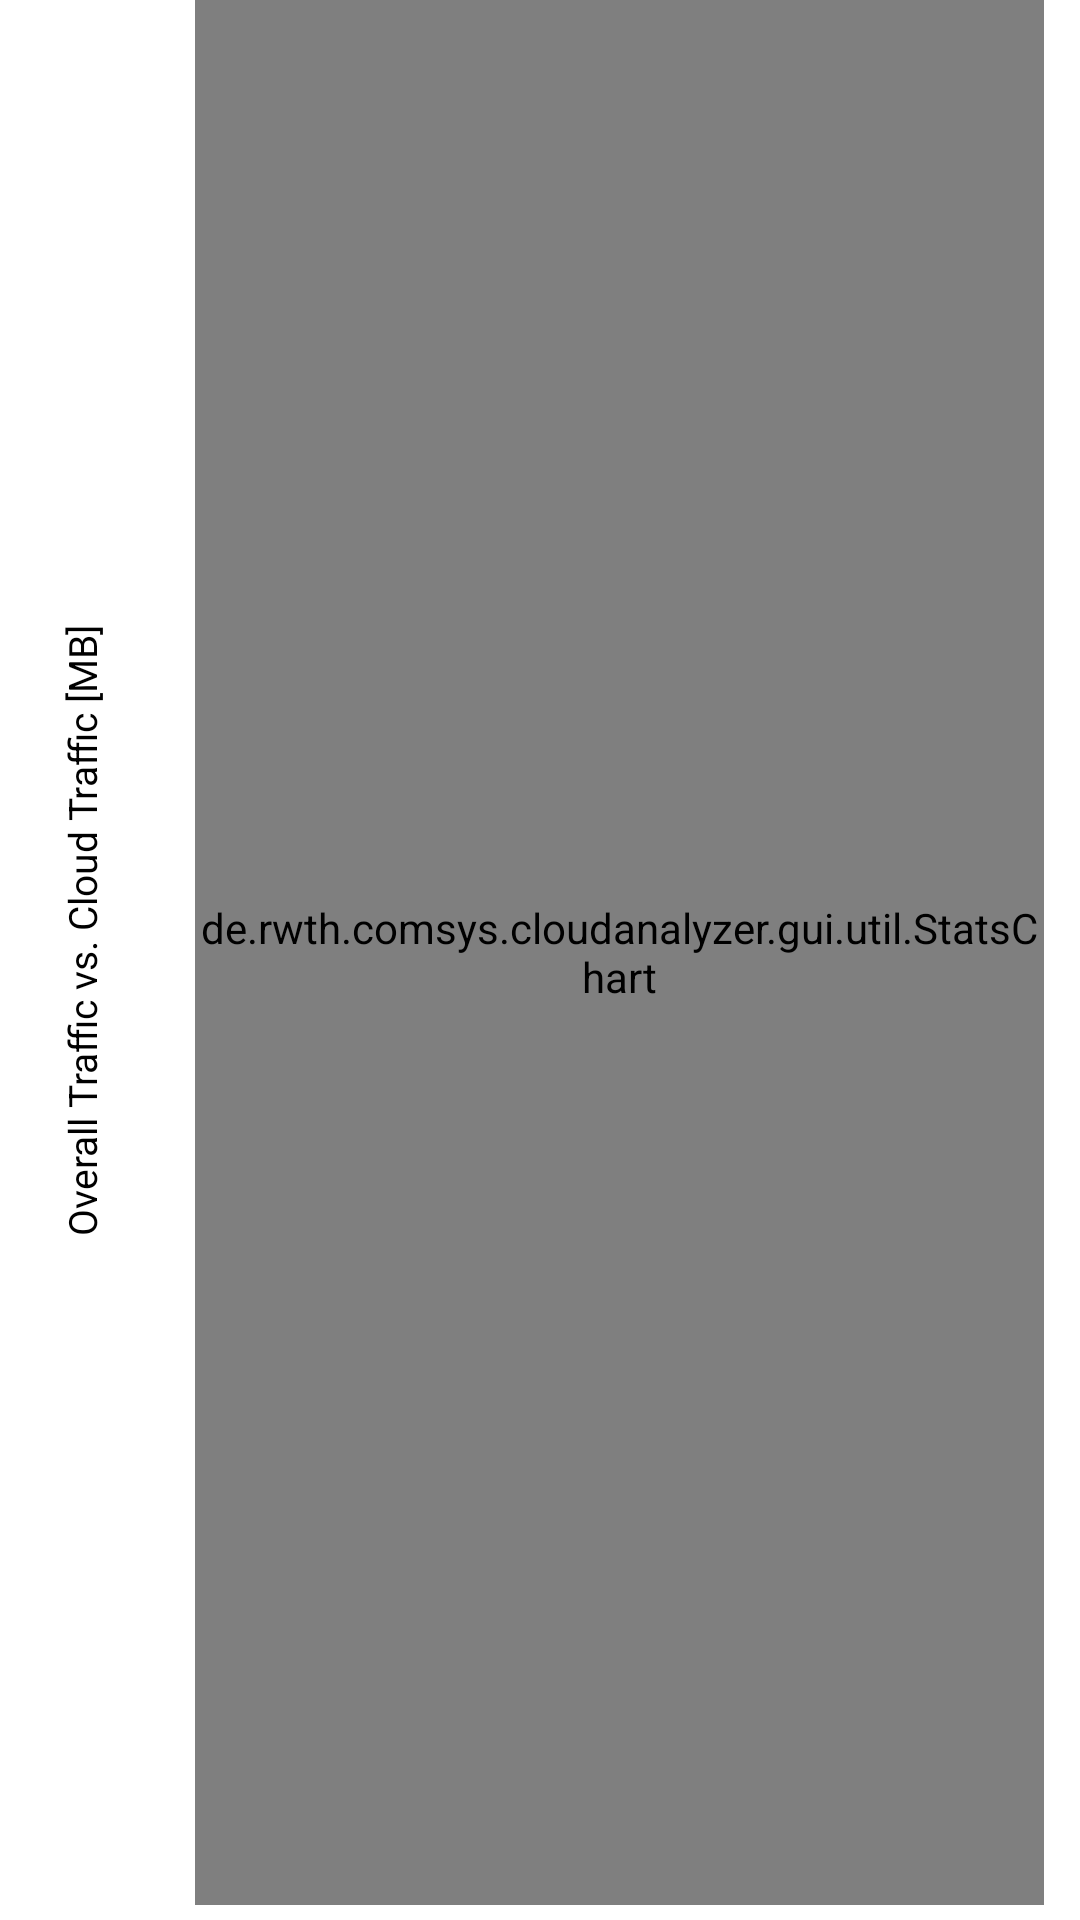

Android layout source for this screen:
<!-- AndroidManifest.xml: application theme AppTheme -->
<!-- res/layout/fragment_app_data_amount_general.xml -->
<FrameLayout xmlns:android="http://schemas.android.com/apk/res/android"
    xmlns:tools="http://schemas.android.com/tools"
    android:layout_width="match_parent"
    android:layout_height="match_parent"
    android:clipChildren="false"
    android:clipToPadding="false"
    android:paddingLeft="10dp"
    android:paddingRight="10dp"
    android:background="@android:color/white"
    tools:context="de.rwth.comsys.cloudanalyzer.gui.fragments.StatsDataAmountAbstract">

    <TextView
        android:id="@+id/appDataAmountLegendY"
        android:layout_width="wrap_content"
        android:layout_height="wrap_content"
        android:layout_gravity="center_vertical"
        android:layout_marginStart="-85dp"
        android:layout_marginTop="-10dp"
        android:gravity="center_vertical"
        android:rotation="-90"
        android:text="@string/stats_apps_legendY"
        android:textColor="@android:color/black"
        android:textSize="13sp" />

    <de.rwth.comsys.cloudanalyzer.gui.util.StatsChart
        android:id="@+id/appDataAmountChart"
        android:layout_width="match_parent"
        android:layout_height="match_parent"
        android:layout_marginBottom="5dp"
        android:layout_marginEnd="2dp"
        android:layout_marginStart="55dp" />

</FrameLayout>
<!-- resources referenced by this layout -->
<resources>
  <string name="stats_apps_legendY">Overall Traffic vs. Cloud Traffic [MB]</string>
  <style name="AppTheme" parent="@android:style/Theme.Holo.Light.DarkActionBar">
          
      </style>
</resources>
